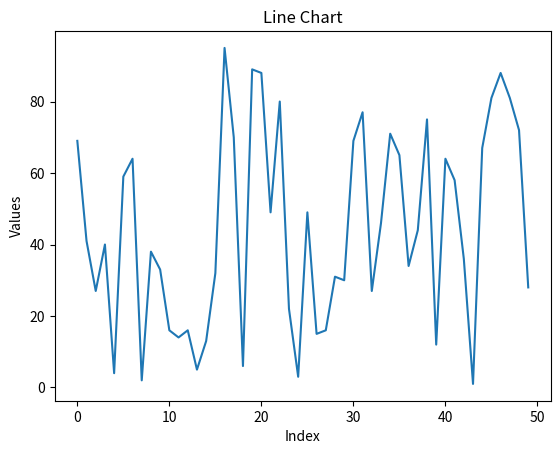
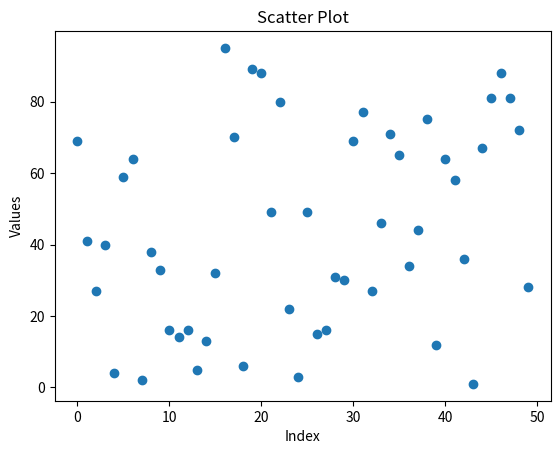
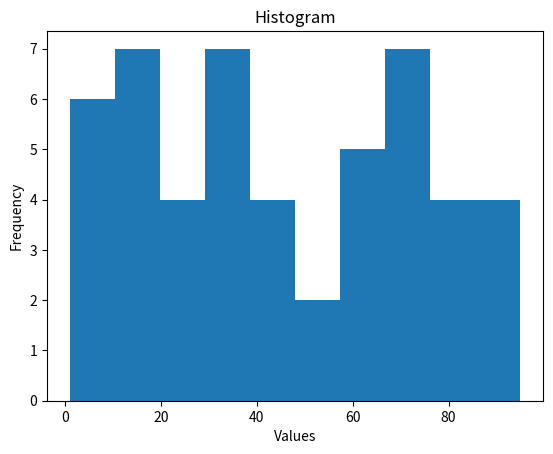
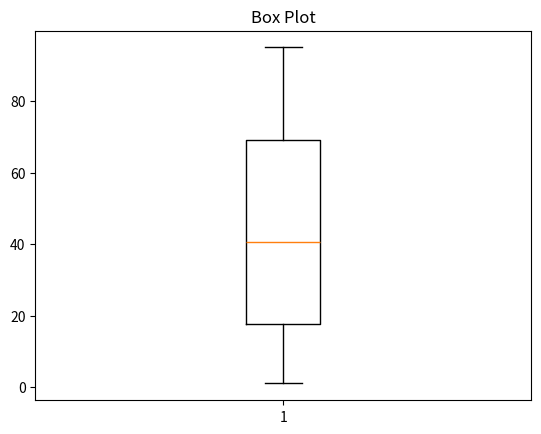

Python code for these plots, in order:
import numpy as np
import matplotlib.pyplot as plt

data = np.random.randint(1, 100, 50)

plt.figure()
plt.plot(data)
plt.title("Line Chart")
plt.xlabel("Index")
plt.ylabel("Values")
plt.show()

plt.figure()
plt.scatter(range(len(data)), data)
plt.title("Scatter Plot")
plt.xlabel("Index")
plt.ylabel("Values")
plt.show()

plt.figure()
plt.hist(data)
plt.title("Histogram")
plt.xlabel("Values")
plt.ylabel("Frequency")
plt.show()

plt.figure()
plt.boxplot(data)
plt.title("Box Plot")
plt.show()
